4-way image classification set "dataset" from GitHub (meariba123/Hand-Gesture-Recognition-System); label vocabulary: none, paper, rock, scissors.

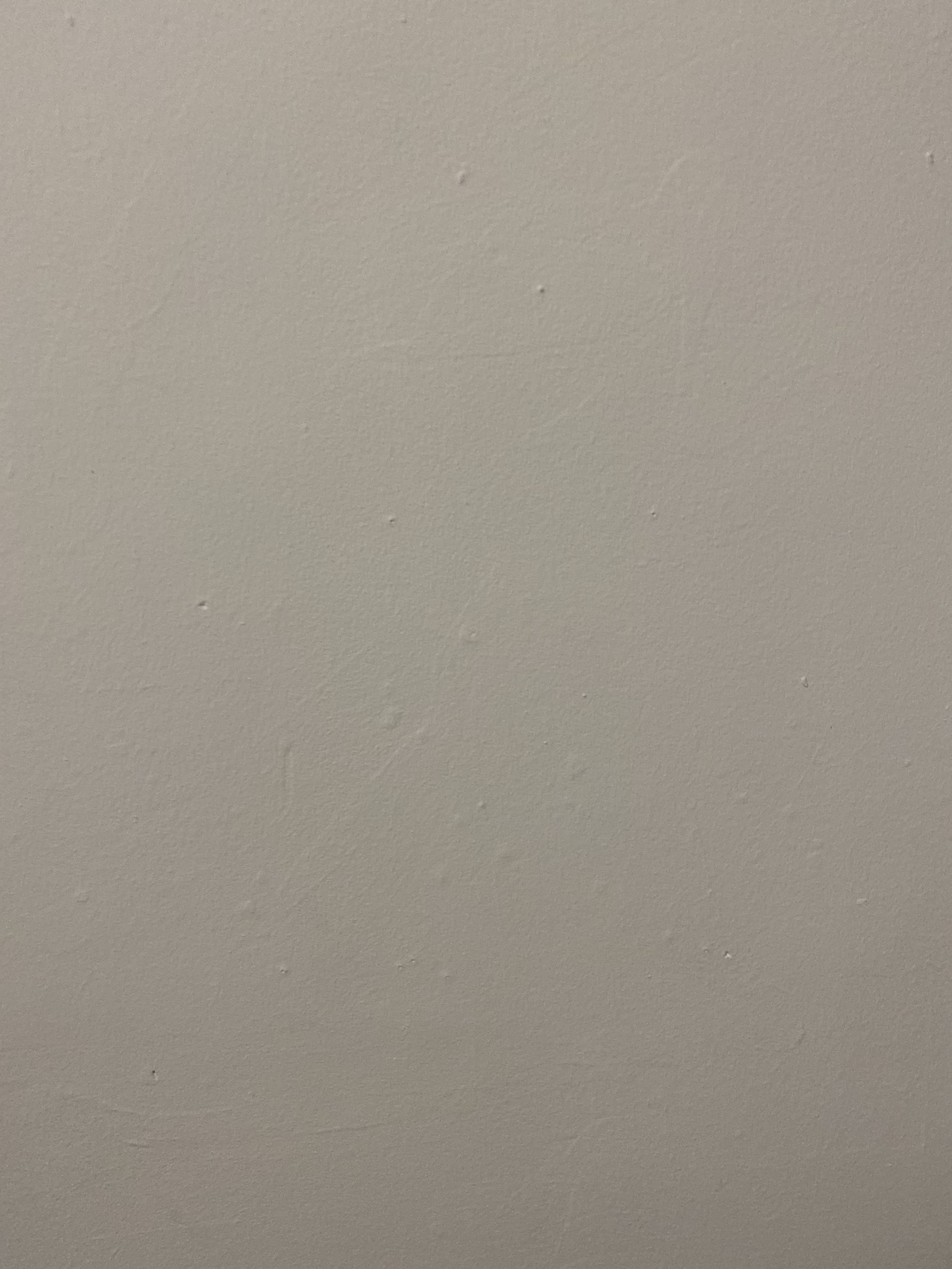
Label: none

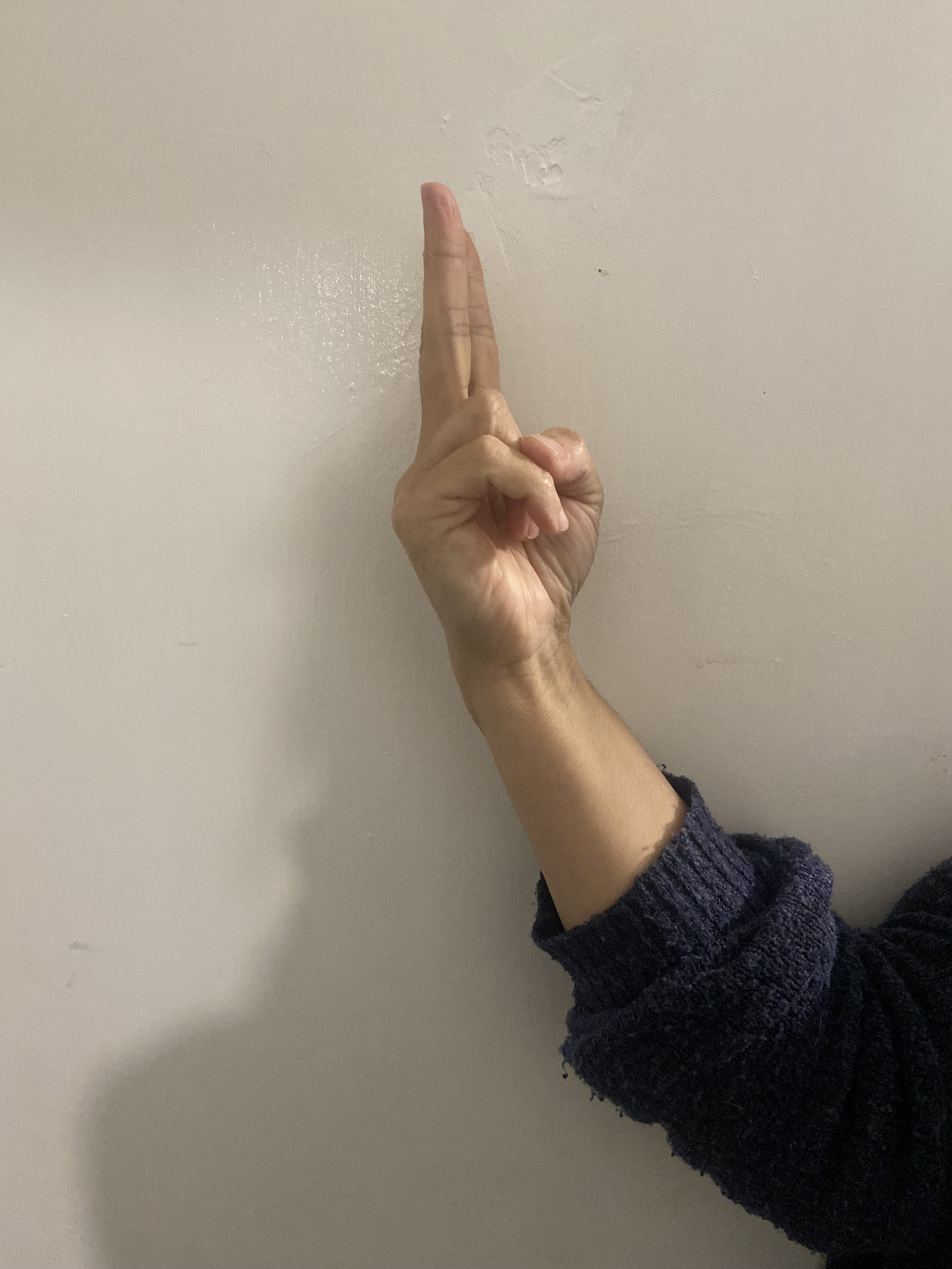
Label: scissors

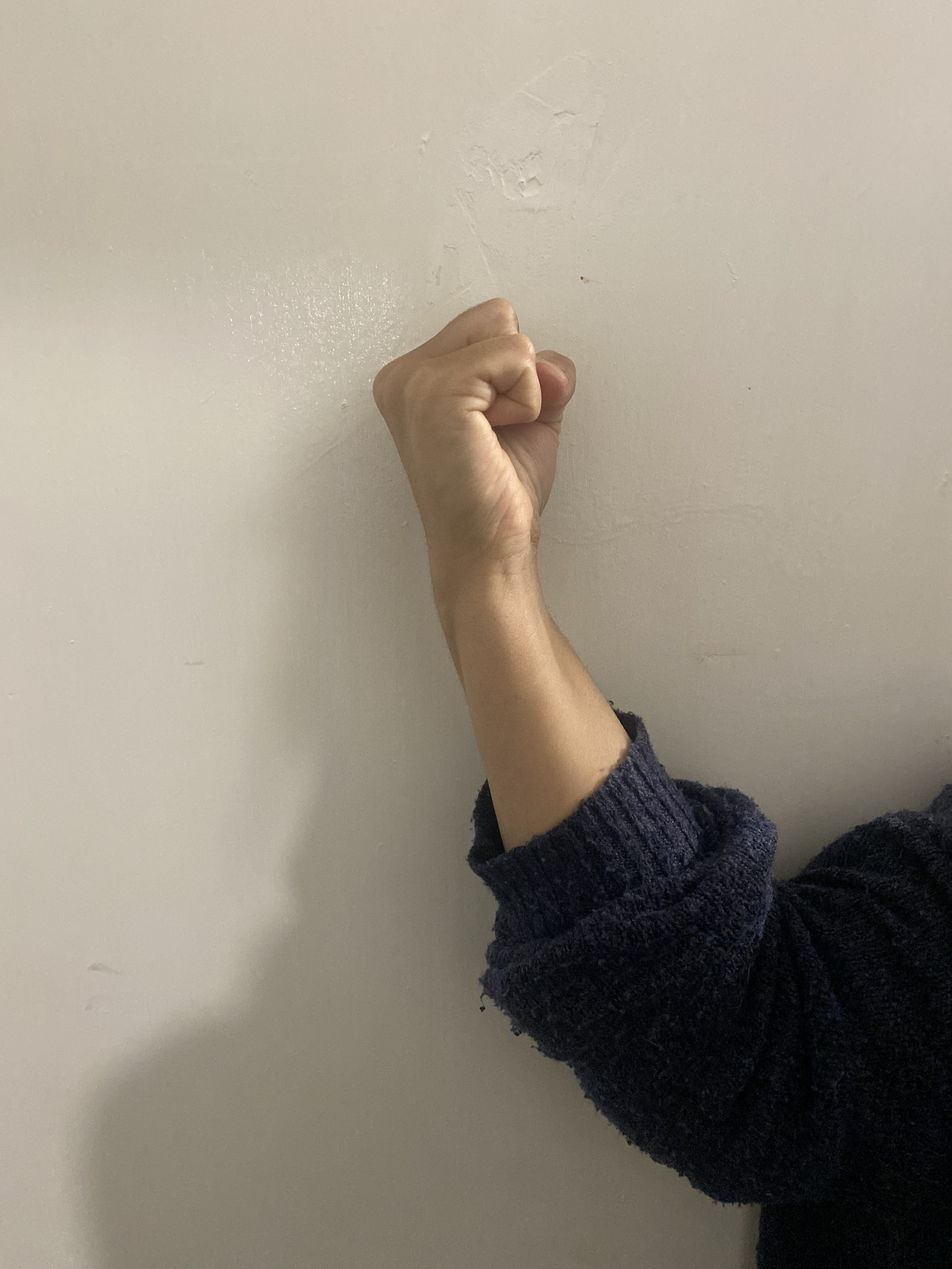
Label: rock

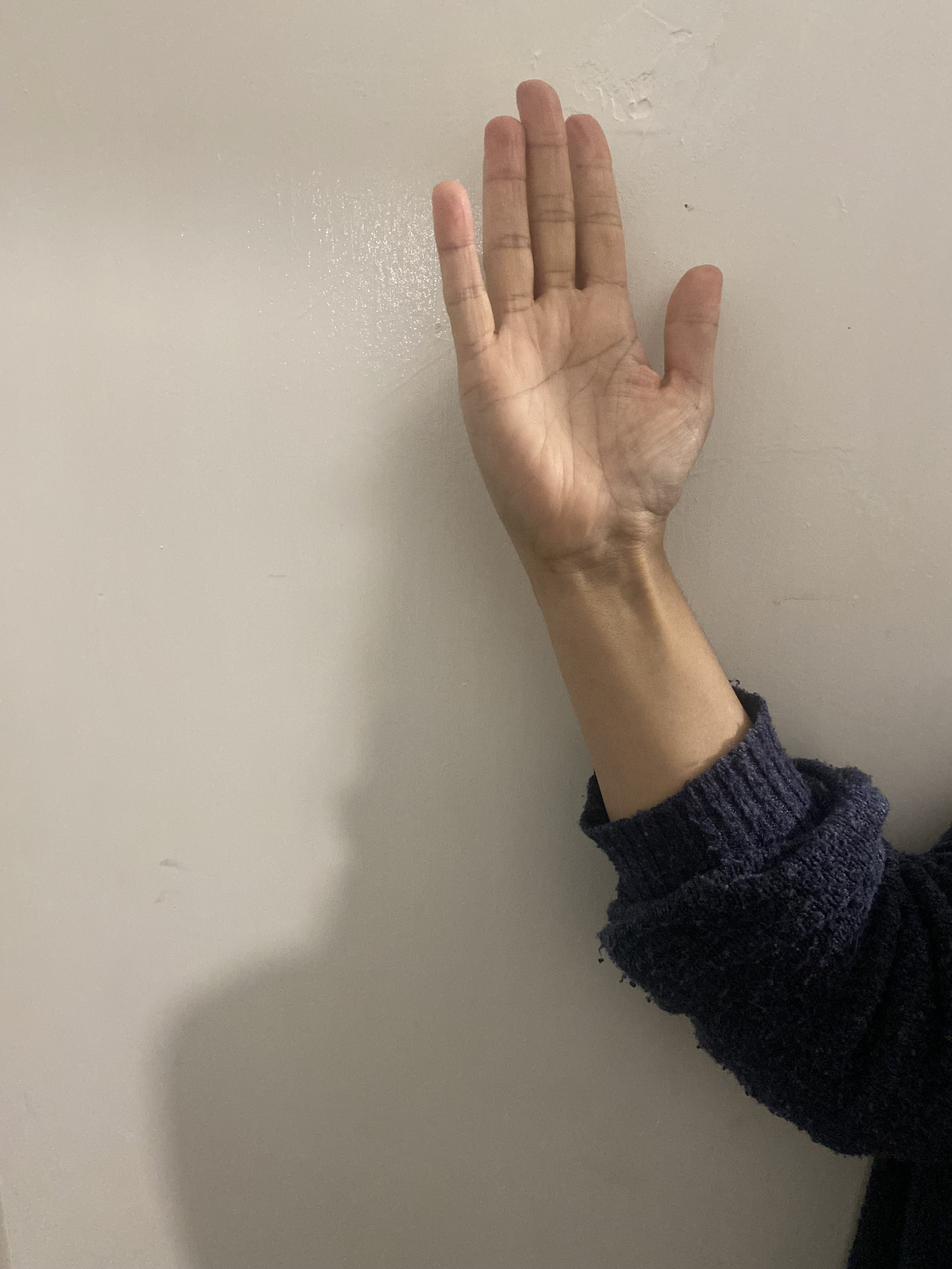
Label: paper

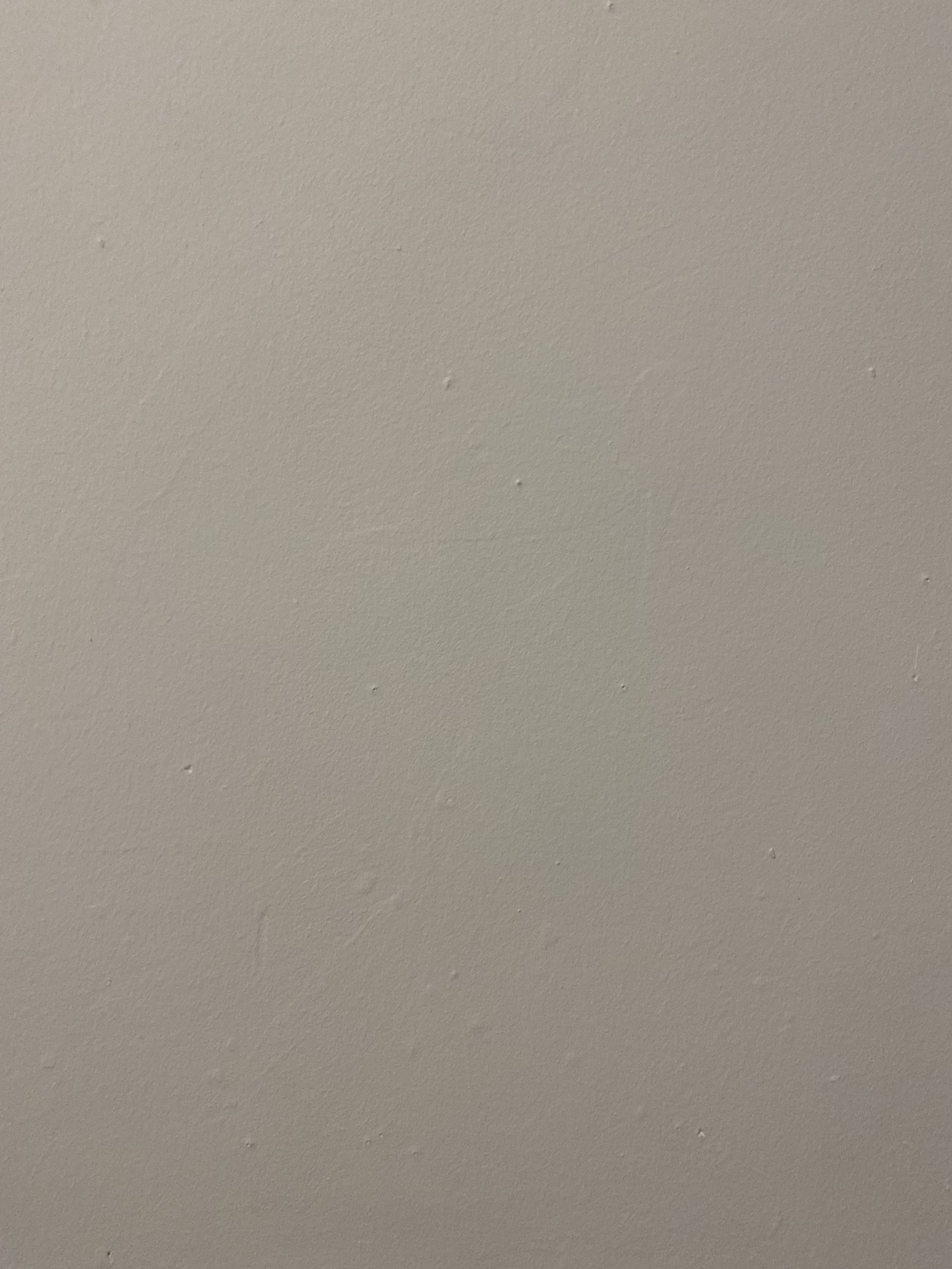
Label: none

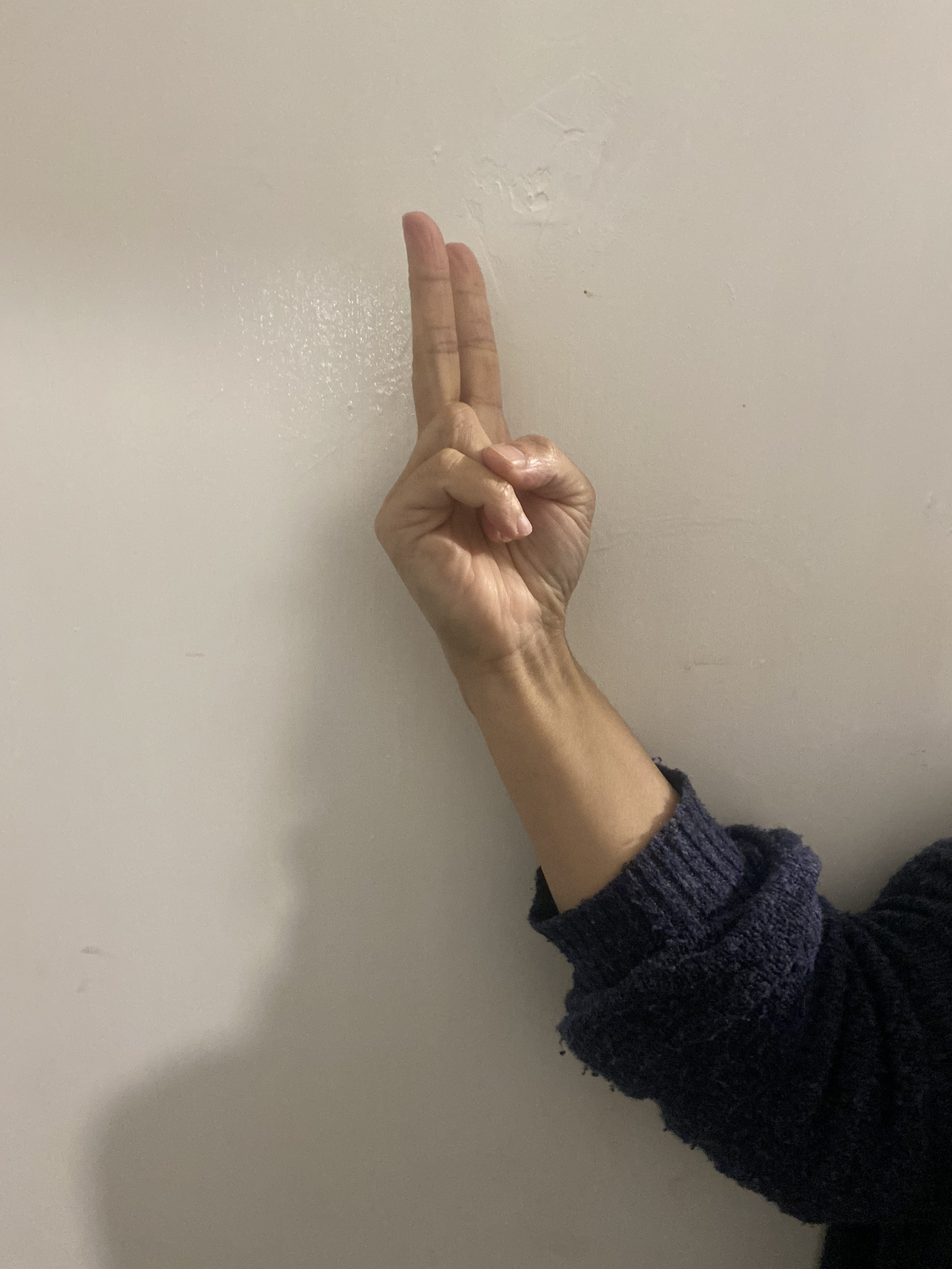
Label: scissors
